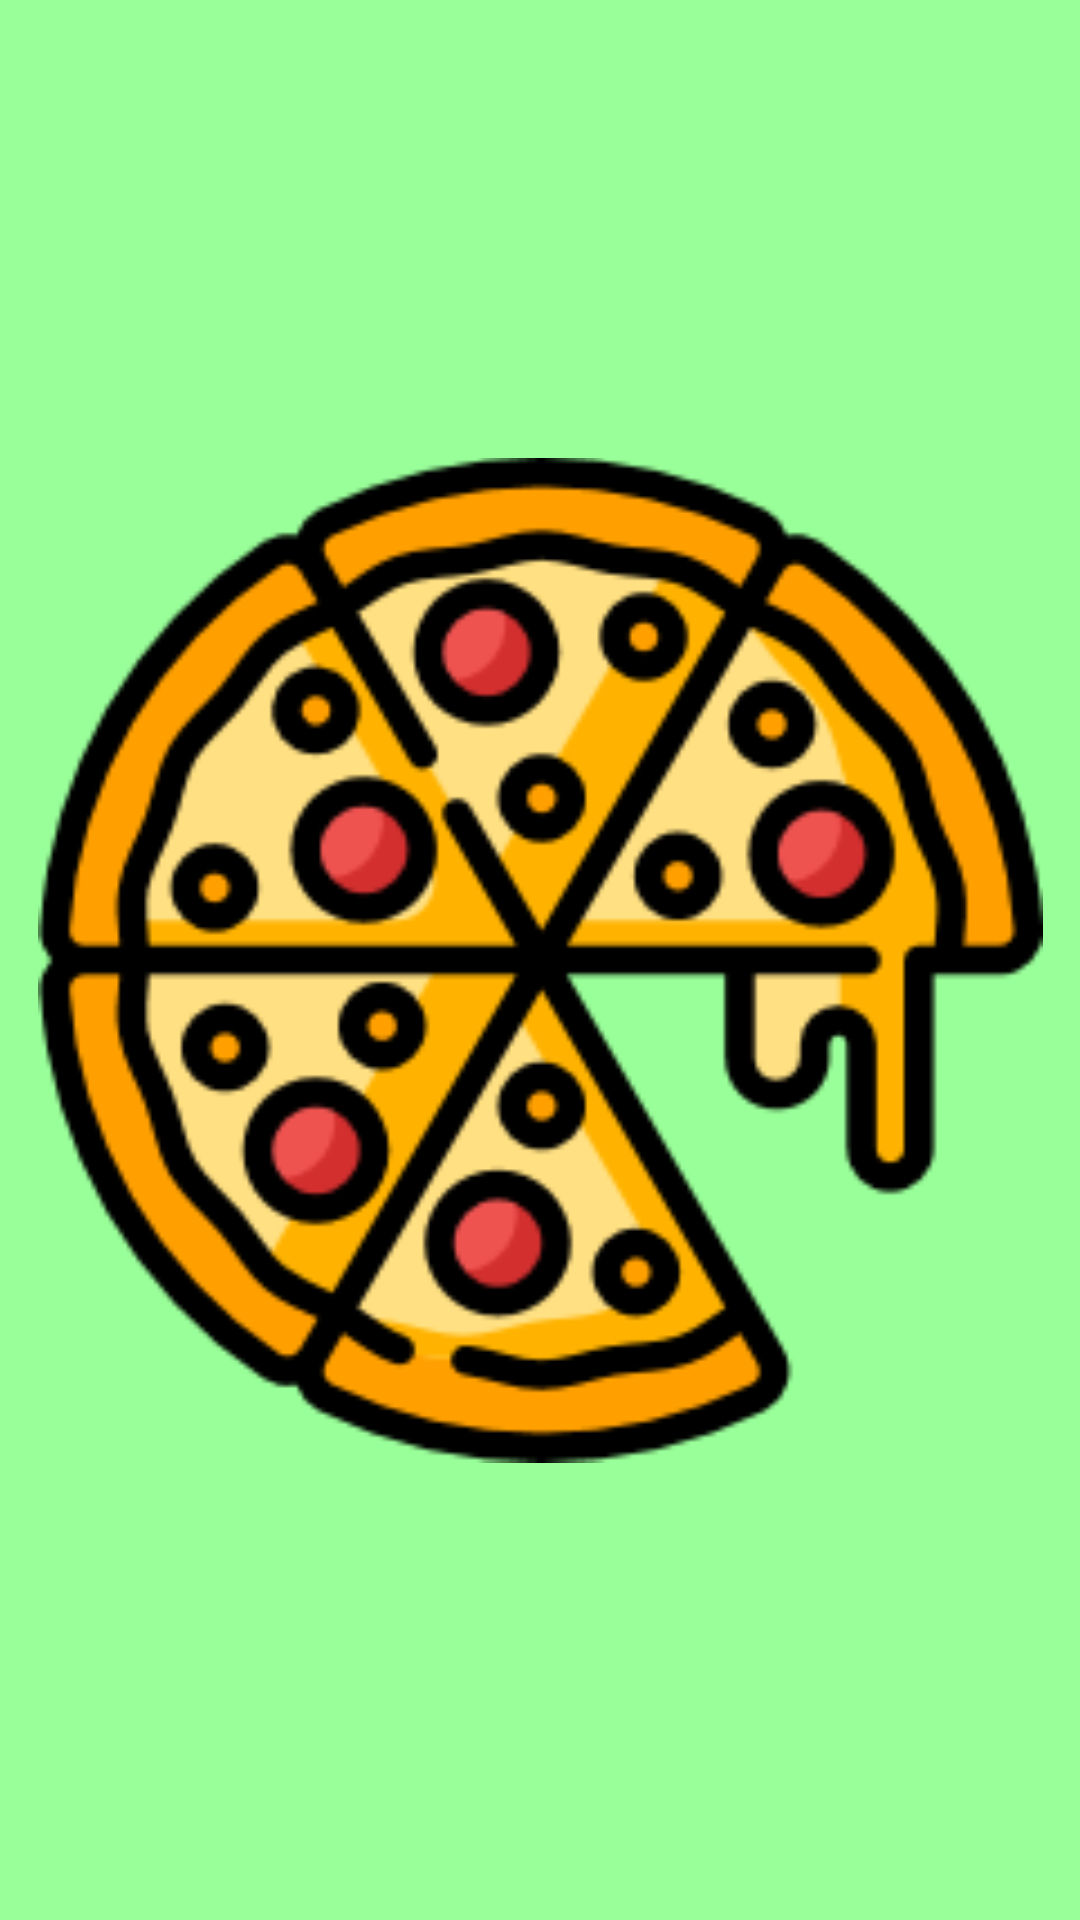

Android layout source for this screen:
<!-- AndroidManifest.xml: application theme Theme.Cheezypizza_ -->
<!-- res/layout/activity_main.xml -->
<?xml version="1.0" encoding="utf-8"?>
<androidx.constraintlayout.widget.ConstraintLayout xmlns:android="http://schemas.android.com/apk/res/android"
    xmlns:app="http://schemas.android.com/apk/res-auto"
    xmlns:tools="http://schemas.android.com/tools"
    android:layout_width="match_parent"
    android:layout_height="match_parent"
    tools:context=".MainActivity"
    android:background="#99ff99">

    <ImageView
        android:id="@+id/pizza"
        android:layout_width="335dp"
        android:layout_height="344dp"
        android:onClick="login"
        app:layout_constraintBottom_toBottomOf="parent"
        app:layout_constraintEnd_toEndOf="parent"
        app:layout_constraintStart_toStartOf="parent"
        app:layout_constraintTop_toTopOf="parent"
        app:srcCompat="@drawable/peperoni" />

</androidx.constraintlayout.widget.ConstraintLayout>
<!-- resources referenced by this layout -->
<resources>
  <!-- drawable peperoni: png bitmap (drawable, 24290 bytes) -->
  <style name="Theme.Cheezypizza_" parent="Base.Theme.Cheezypizza_" />
  <style name="Base.Theme.Cheezypizza_" parent="Theme.Material3.DayNight.NoActionBar">
          
          
      </style>
</resources>
